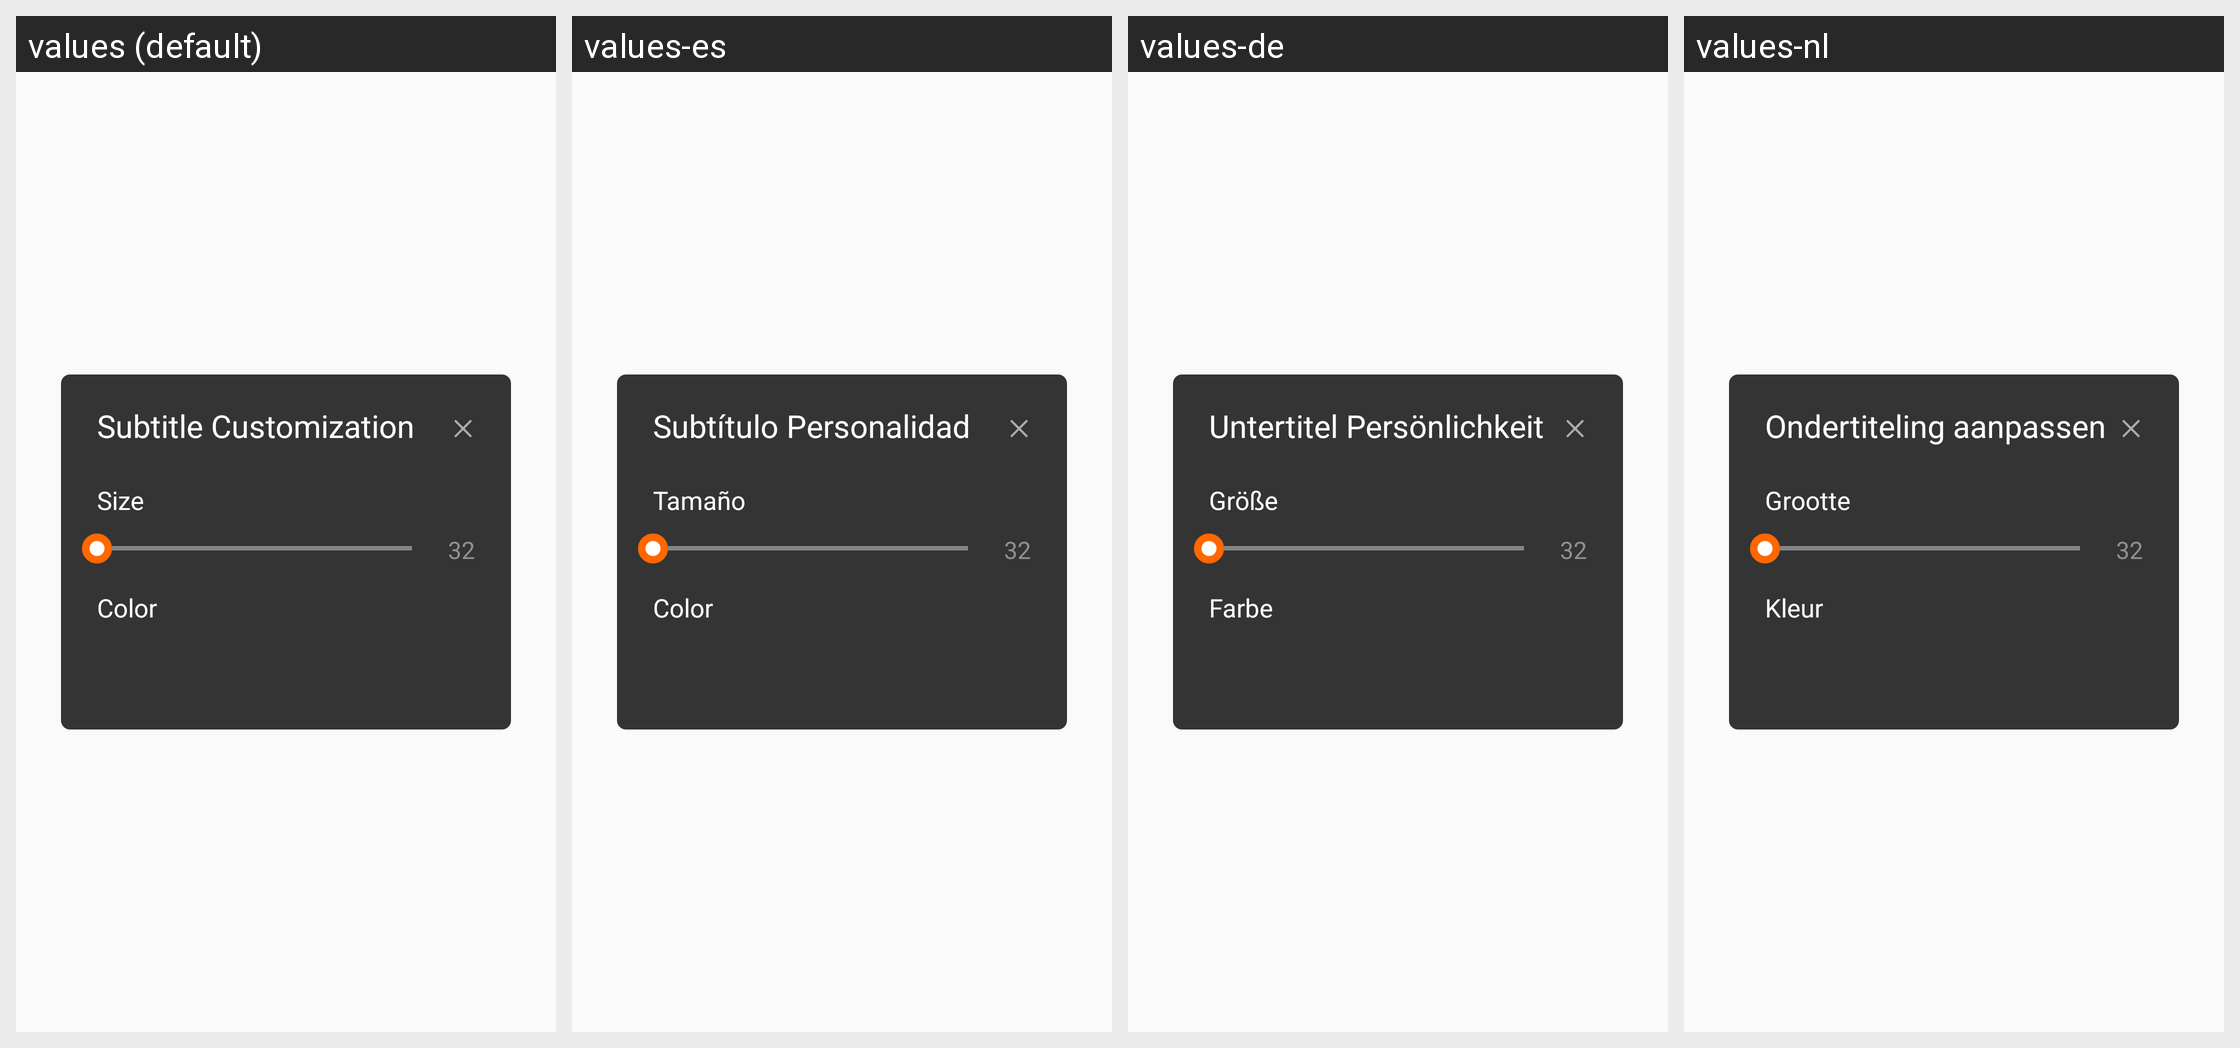

Strings drawn on this Android screen and how each of the app's shown locales translates them:
Android screen res/layout/layout_subtitle_personality.xml rendered under 4 locales, left to right: values (default), values-es, values-de, values-nl. Device: Nexus 5 (rendered at 1080×1920; each locale shown at half size, 540×960, under a caption strip naming it); theme AppTheme.
Other locales in the repository, not shown: values-ar, values-bg, values-bn, values-cs, values-da, values-el, values-fa, values-fi, values-fil, values-fr, values-hi, values-hr, values-hu, values-in, values-it, values-iw, values-ja, values-ka, values-ko, values-mk, values-ms, values-my, values-nb, values-pl, values-pt, values-pt-rBR, values-pt-rPT, values-ro, values-ru, values-sk, values-sq, values-sr, values-sv, values-sw, values-th, values-tr, values-uk, values-ur, values-vi, values-zh-rCN, values-zh-rTW.
Strings drawn on this screen, with the default value and each locale's value (text and hints the layout hard-codes, and strings that could not be matched under every locale, appear in the picture but are not listed):

subtitle_personality
  values: Subtitle Customization
  values-es: Subtítulo Personalidad
  values-de: Untertitel Persönlichkeit
  values-nl: Ondertiteling aanpassen

size
  values: Size
  values-es: Tamaño
  values-de: Größe
  values-nl: Grootte

color
  values: Color
  values-es: Color
  values-de: Farbe
  values-nl: Kleur
